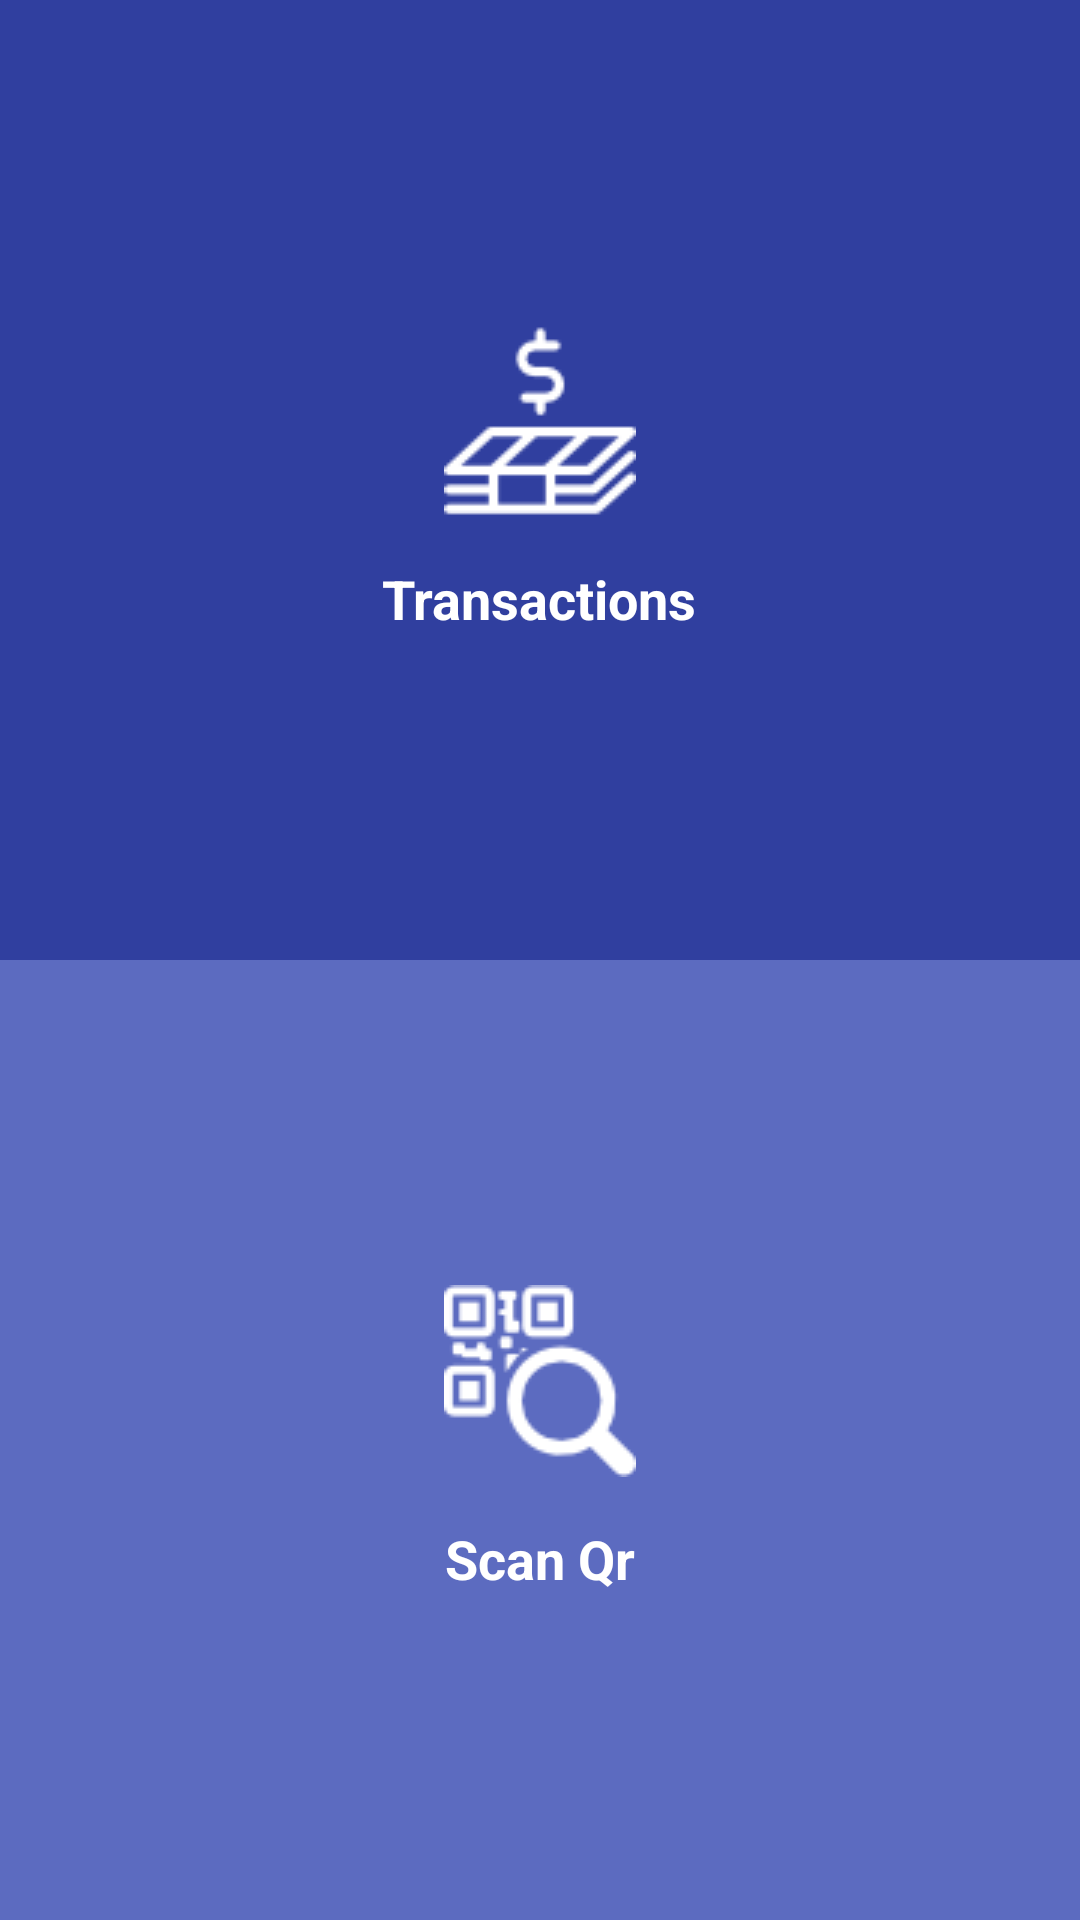

Here is an Android app screen rendered from its layout file. Give the layout XML and the strings, colors and styles it references.
<!-- AndroidManifest.xml: application theme AppTheme -->
<!-- res/layout/activity_main.xml -->
<?xml version="1.0" encoding="utf-8"?>
<RelativeLayout xmlns:android="http://schemas.android.com/apk/res/android"
    xmlns:app="http://schemas.android.com/apk/res-auto"
    xmlns:tools="http://schemas.android.com/tools"
    android:layout_width="match_parent"
    android:layout_height="match_parent"
    android:orientation="vertical"
    android:background="#000"
    android:screenOrientation="portrait"
    >


    <LinearLayout
        android:layout_width="match_parent"
        android:layout_height="match_parent"
        android:layout_gravity="center"
        android:gravity="center"
        android:orientation="vertical"
        android:weightSum="2"
        android:layout_alignParentTop="true"
        android:layout_alignParentLeft="true"
        android:layout_alignParentStart="true">



        <LinearLayout
            android:id="@+id/transactions"
            android:layout_width="match_parent"
            android:layout_height="match_parent"
            android:layout_gravity="center"
            android:layout_weight="1"
            android:background="?android:attr/statusBarColor"
            android:gravity="center"
            android:orientation="vertical"
            tools:background="@color/colorAccent">



            <ImageView
                android:layout_width="wrap_content"
                android:layout_height="wrap_content"
                android:background="@drawable/trans"
                android:textColor="#FFFFFF" />

            <TextView
                style="@style/Base.TextAppearance.AppCompat.Medium"
                android:layout_width="wrap_content"
                android:layout_height="wrap_content"
                android:layout_marginTop="15dp"
                android:text="Transactions"
                android:textColor="#FFFFFF"
                android:textStyle="bold"
                android:typeface="monospace" />
        </LinearLayout>

        <LinearLayout
            android:id="@+id/buttonScan"
            android:layout_width="match_parent"
            android:layout_height="match_parent"
            android:layout_gravity="center"
            android:layout_weight="1"
            android:background="@color/colorPrimary"
            android:gravity="center"
            android:orientation="vertical">

            <ImageView
                android:id="@+id/imageView9"
                android:layout_width="wrap_content"
                android:layout_height="wrap_content"
                android:background="@drawable/scan"
                android:textColor="#FFFFFF" />

            <TextView
                style="@style/Base.TextAppearance.AppCompat.Medium"
                android:layout_width="wrap_content"
                android:layout_height="wrap_content"
                android:layout_marginTop="15dp"
                android:text="Scan Qr"
                android:textColor="#FFFFFF"
                android:textStyle="bold"
                android:typeface="monospace" />
        </LinearLayout>


    </LinearLayout>


</RelativeLayout>
<!-- resources referenced by this layout -->
<resources>
  <color name="colorAccent">#3949ab</color>
  <color name="colorPrimary">#5c6bc0</color>
  <!-- drawable scan: png bitmap (drawable, 1980 bytes) -->
  <!-- drawable trans: png bitmap (drawable, 1655 bytes) -->
  <style name="AppTheme" parent="Theme.AppCompat.Light.NoActionBar">
          
          <item name="colorPrimary">@color/colorPrimary</item>
          <item name="colorPrimaryDark">@color/colorPrimaryDark</item>
          <item name="colorAccent">@color/colorAccent</item>
      </style>
  <color name="colorPrimaryDark">#303F9F</color>
</resources>
